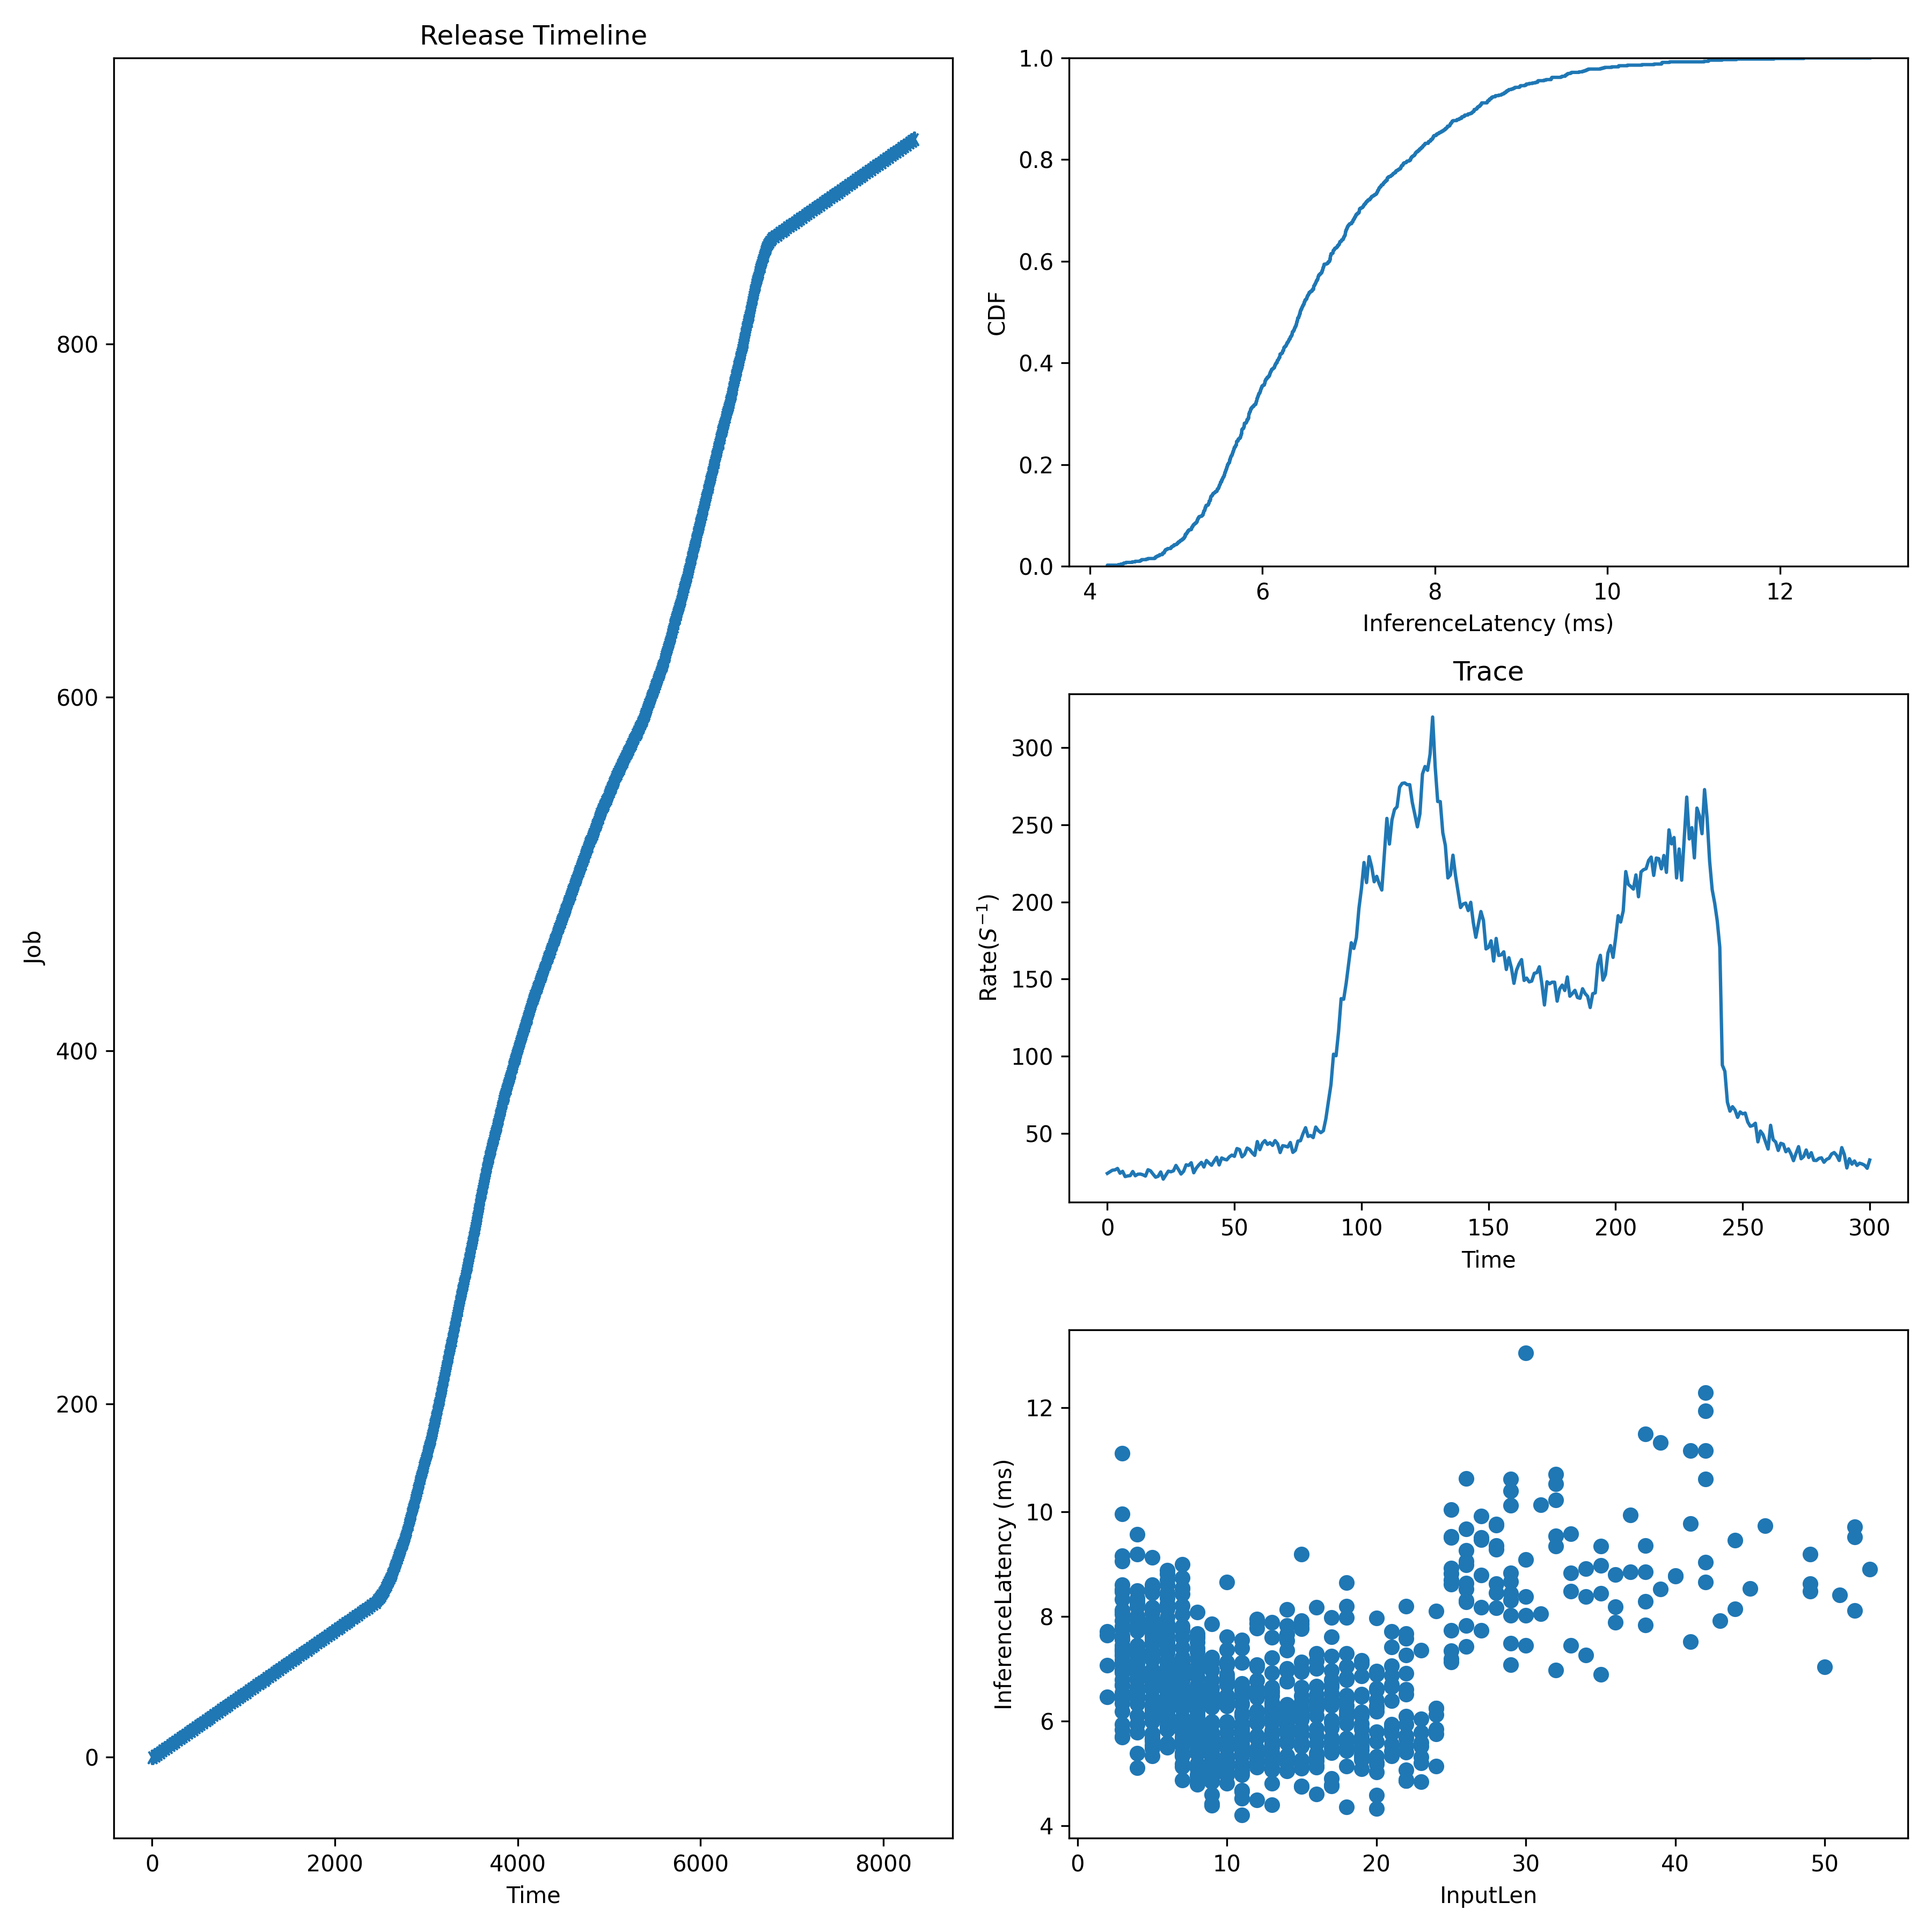

Values plotted in this chart, from the file beside it:
JobId, InputLen, Length, Admitted
0, 34, 8.382, 0.0
1, 8, 7.588, 27.79
2, 24, 6.246, 55.57
3, 9, 6.438, 83.36
4, 13, 5.557, 111.1
5, 4, 6.897, 138.9
6, 9, 5.565, 166.7
7, 5, 7.2, 194.5
8, 27, 8.797, 222.3
9, 4, 5.78, 250.1
10, 16, 5.851, 277.9
11, 3, 6.498, 305.6
12, 7, 5.131, 333.4
13, 13, 6.642, 361.2
14, 29, 7.082, 389
15, 8, 6.198, 416.8
16, 46, 9.732, 444.6
17, 8, 5.699, 472.4
18, 6, 5.841, 500.1
19, 8, 5.821, 527.9
20, 6, 6.701, 555.7
21, 41, 9.78, 583.5
22, 6, 6.594, 611.3
23, 15, 5.094, 639.1
24, 8, 6.394, 666.9
25, 8, 5.976, 694.6
26, 9, 6.398, 722.4
27, 10, 7.367, 750.2
28, 18, 7.05, 778
29, 9, 5.64, 805.8
30, 7, 5.346, 833.6
31, 16, 4.6, 861.3
32, 11, 5.756, 889.1
33, 8, 5.863, 916.9
34, 3, 11.12, 944.7
35, 7, 6.003, 972.5
36, 7, 5.335, 1000
37, 39, 11.33, 1028
38, 7, 5.812, 1056
39, 50, 7.035, 1084
40, 17, 6.356, 1111
41, 9, 5.628, 1139
42, 40, 8.768, 1167
43, 7, 5.815, 1195
44, 41, 11.17, 1223
45, 7, 5.843, 1250
46, 11, 6.156, 1278
47, 17, 5.665, 1306
48, 14, 5.903, 1334
49, 19, 6.468, 1361
50, 15, 6.644, 1389
51, 5, 8.123, 1417
52, 12, 5.377, 1445
53, 7, 6.403, 1473
54, 8, 5.885, 1500
55, 8, 6.612, 1528
56, 6, 7.72, 1556
57, 6, 7.43, 1584
58, 12, 5.368, 1612
59, 5, 6.202, 1639
... 857 more rows
